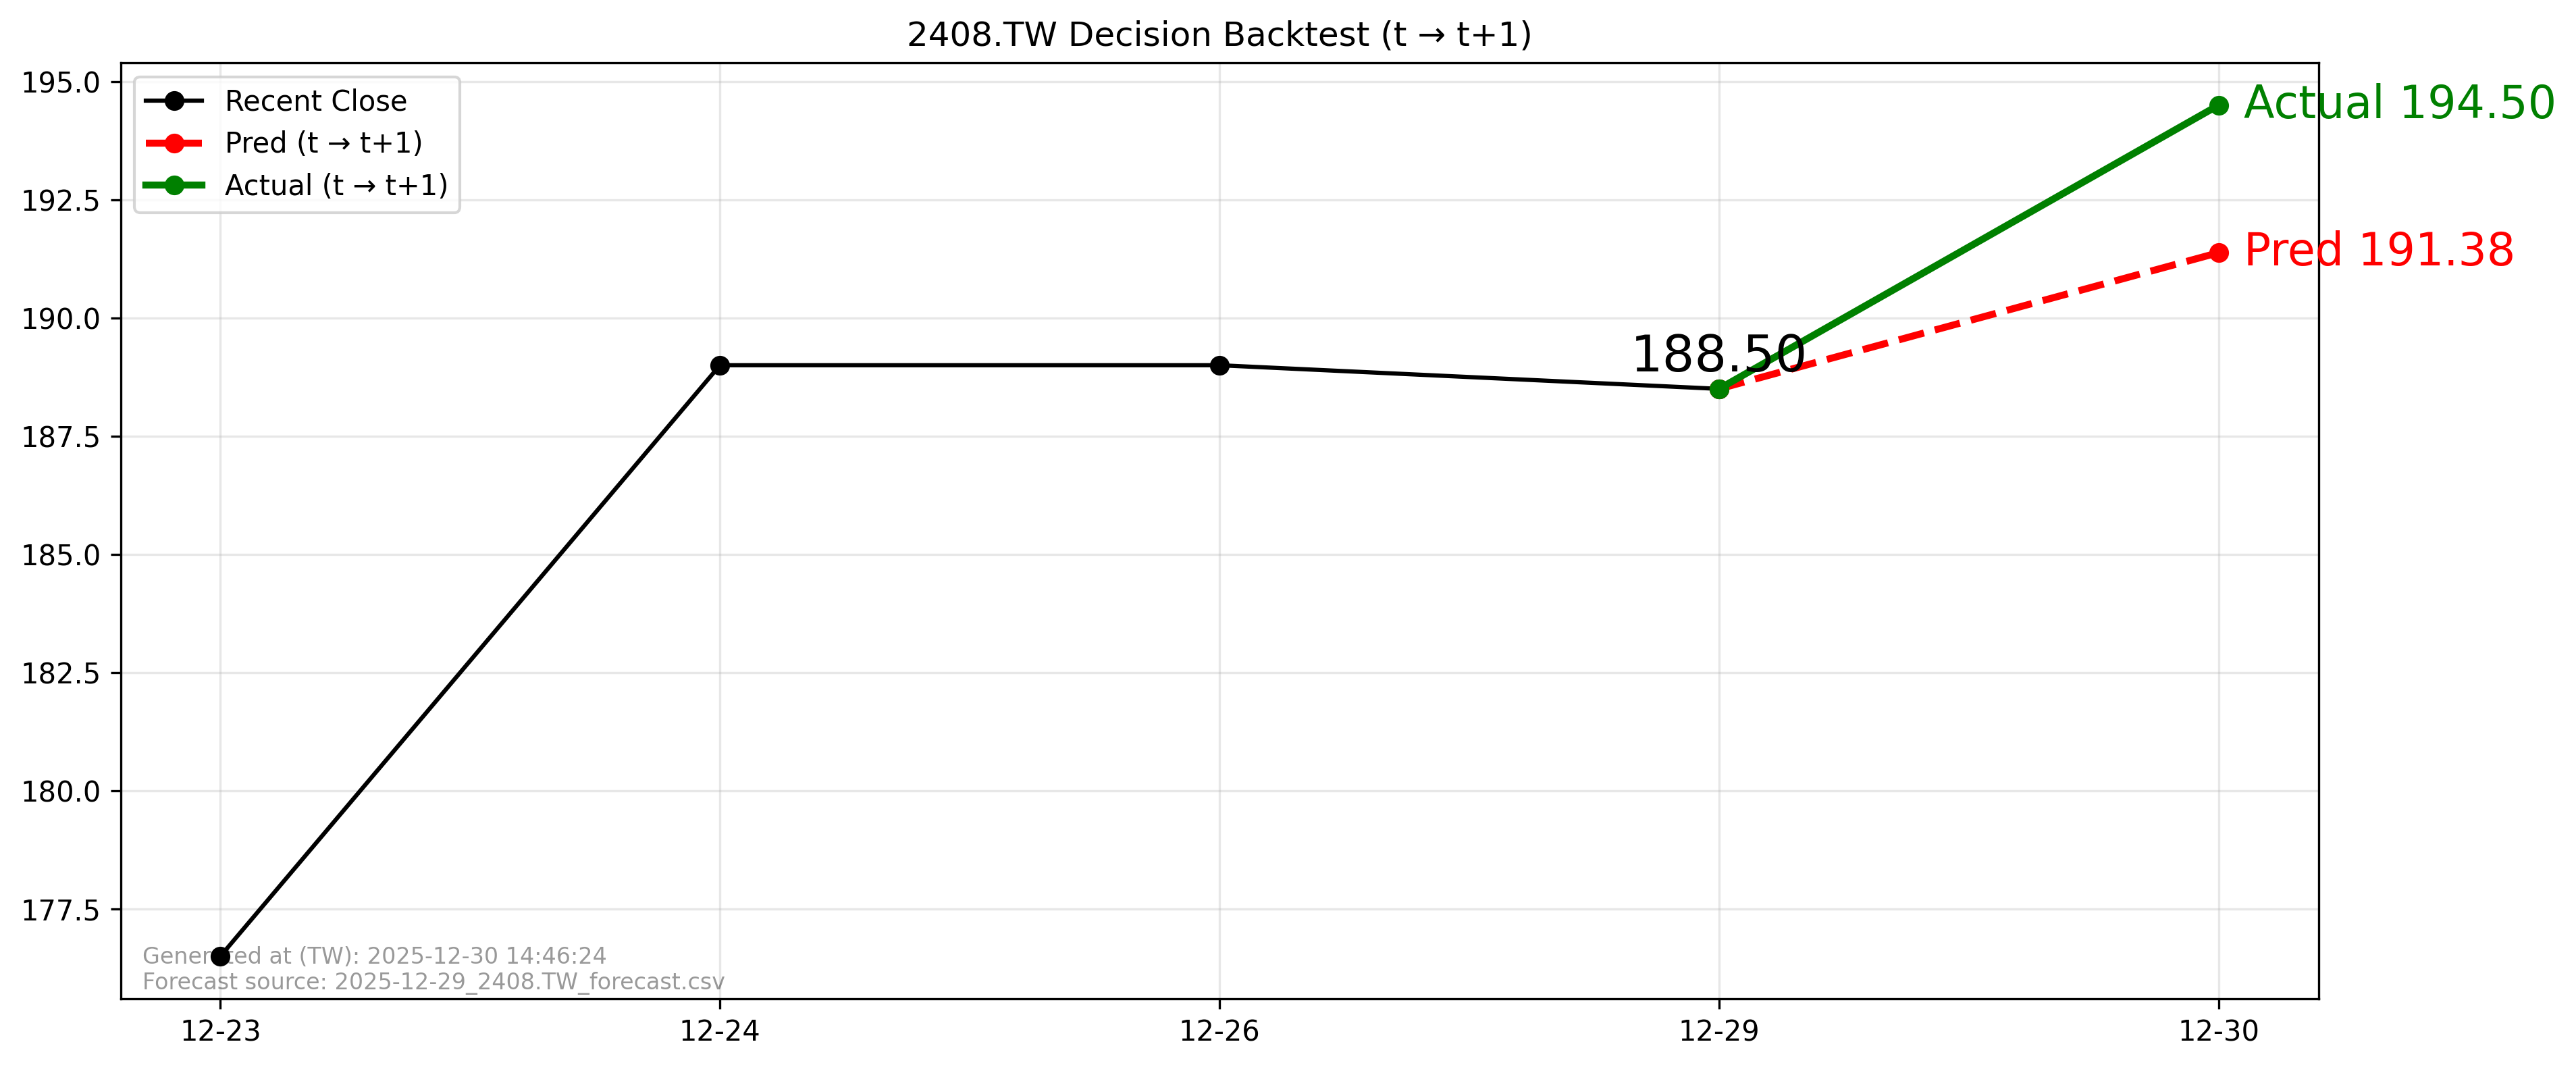

Source data for this figure (header and first rows):
forecast_file, forecast_asof_date, t, t1, close_t, pred_t1, actual_t1, direction_pred, direction_actual, aligned
2025-12-29_2408.TW_forecast.csv, 2025-12-29, 2025-12-29, 2025-12-30, 188.5, 191.4, 194.5, 1, 1, True
